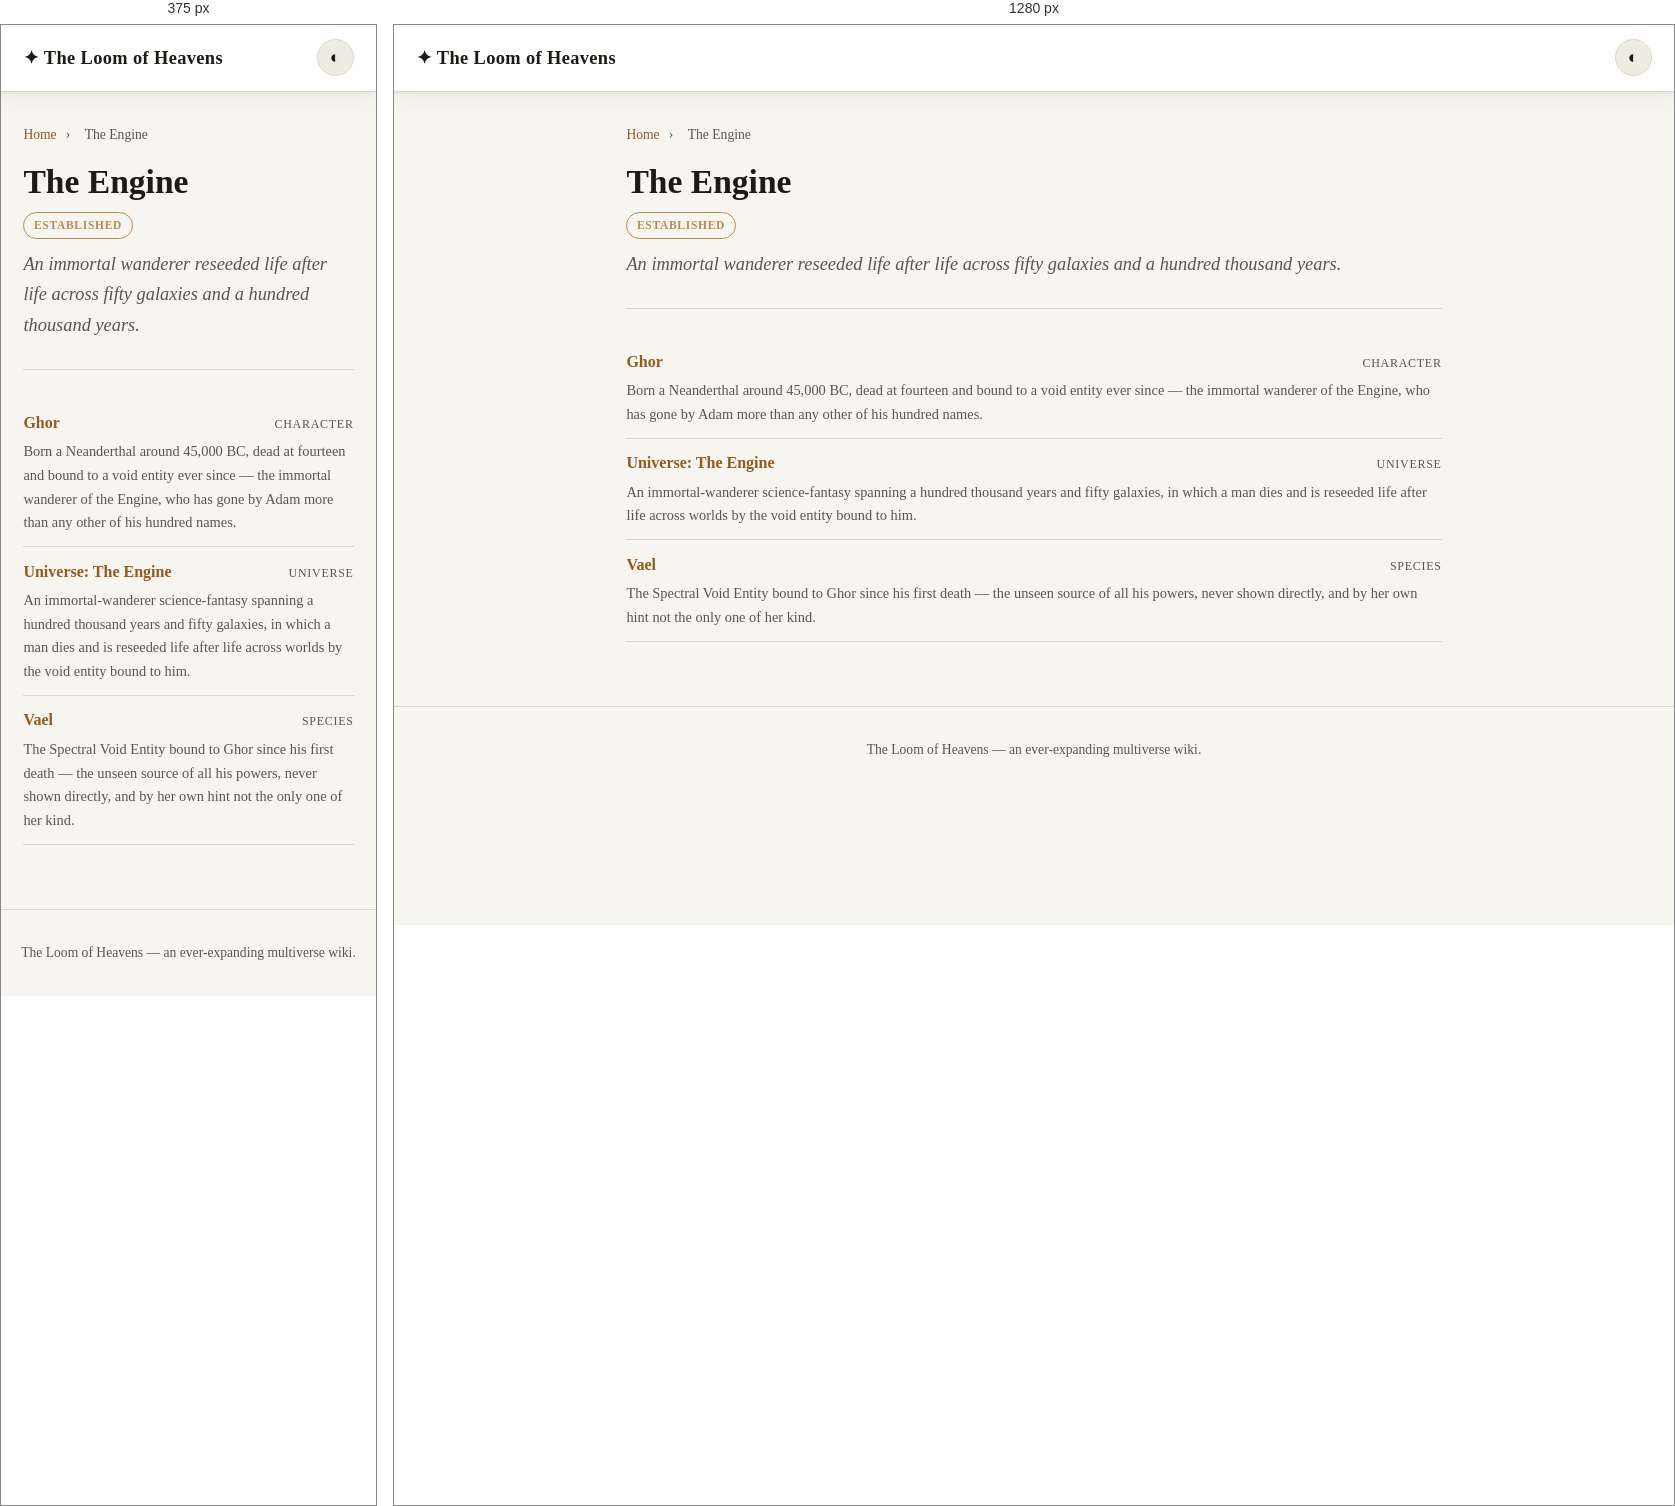
Rendered at 375 px and 1280 px, left to right.

<!-- file: index.html -->
<!doctype html>
<html lang="en" data-theme="light">
<head>
<meta charset="utf-8">
<meta name="viewport" content="width=device-width, initial-scale=1">
<title>The Engine · The Loom of Heavens</title>
<script>(function(){try{var t=localStorage.getItem('theme');if(!t){t=matchMedia('(prefers-color-scheme: dark)').matches?'dark':'light';}document.documentElement.setAttribute('data-theme',t);}catch(e){}})();</script>
<link rel="stylesheet" href="../../assets/style.css">

</head>
<body>
<header class="site-header">
  <a class="brand" href="../../index.html">✦ The Loom of Heavens</a>
  <button class="theme-toggle" type="button" aria-label="Toggle colour theme">◐</button>
</header>
<main class="content">
<nav class="breadcrumb"><a href="../../index.html">Home</a> <span>›</span> <span>The Engine</span></nav>
<h1 class="article-title">The Engine</h1>
<div class="article-meta"><span class="pill pill-tier">ESTABLISHED</span></div>
<p class="summary">An immortal wanderer reseeded life after life across fifty galaxies and a hundred thousand years.</p>
<hr>
<ul class="card-list">
<li><a href="ghor.html"><span class="card-title">Ghor</span><span class="card-type">Character</span></a><p>Born a Neanderthal around 45,000 BC, dead at fourteen and bound to a void entity ever since — the immortal wanderer of the Engine, who has gone by Adam more than any other of his hundred names.</p></li><li><a href="the-engine.html"><span class="card-title">Universe: The Engine</span><span class="card-type">Universe</span></a><p>An immortal-wanderer science-fantasy spanning a hundred thousand years and fifty galaxies, in which a man dies and is reseeded life after life across worlds by the void entity bound to him.</p></li><li><a href="vael.html"><span class="card-title">Vael</span><span class="card-type">Species</span></a><p>The Spectral Void Entity bound to Ghor since his first death — the unseen source of all his powers, never shown directly, and by her own hint not the only one of her kind.</p></li>
</ul>

</main>
<footer class="site-footer">
  <span>The Loom of Heavens — an ever-expanding multiverse wiki.</span>
</footer>
<script src="../../assets/theme.js"></script>
</body>
</html>


/* @media block from style.css */
@media (max-width: 720px) { .home-columns { grid-template-columns: 1fr; gap: 1.5rem; } }